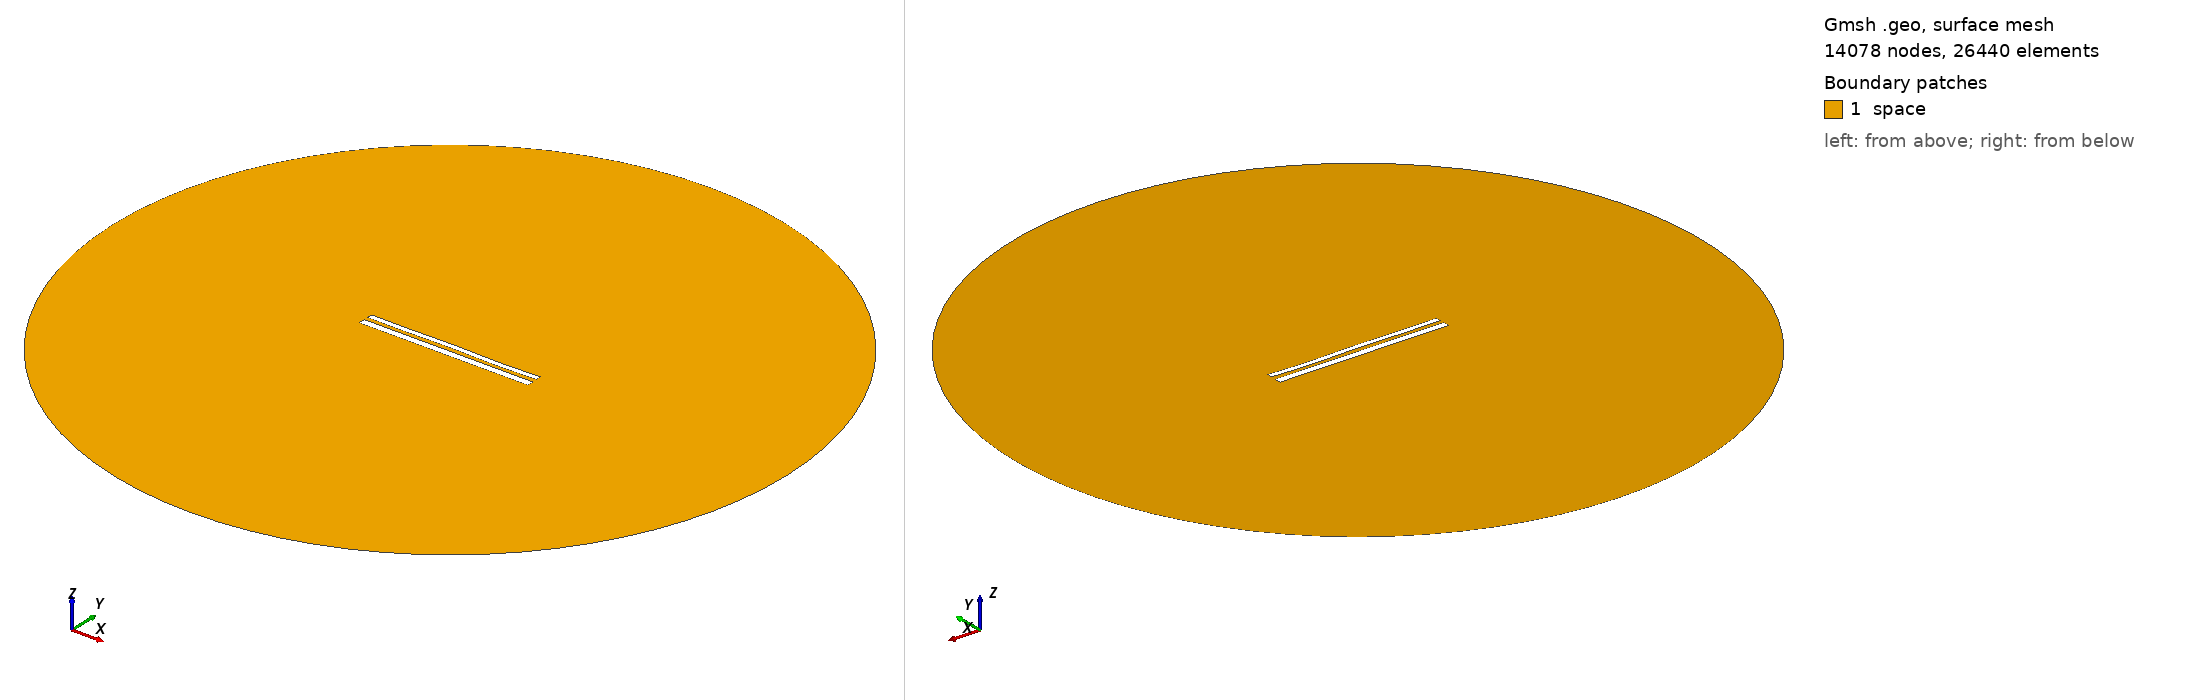

Gmsh geometry script, surface-meshed: 14078 nodes, 26440 surface elements. Boundary patches (legend numbers): 1 space. Left view from above one corner, right view from below the opposite corner. Legend entries are the model's physical surfaces. The drawing asked Gmsh for element sizes between 1% and 20% of the model's largest extent; the script's own settings can give other sizes.

=== 11566.geo (drawn) ===
//---------------------------------------
// Geometry kernel
//---------------------------------------

SetFactory("OpenCASCADE");



//---------------------------------------
// Parameters of the geometry
//---------------------------------------

// Overetch of the upper plate
overetch = 0.375;

// Distance between the plates
distance = 2.25;

// Discretization over the x axis (for the deformation)
nx = 50; 

// Length of the plate
L = 100 - overetch; 

// Number of modes
n = 4; 

// 1st mode coefficient
coeff(1) = 0.0;
beta(1) = 0.596864 * 3.1415926535 / L;

// 2nd mode coefficient
coeff(2) = 0.0;
beta(2) = 1.49418 * 3.1415926535 / L;

// 3rd mode coefficient
coeff(3) = 0.07499999999999998;
beta(3) = 2.50025 * 3.1415926535 / L;

// 4th mode coefficient
coeff(4) = -0.15;
beta(4) = 3.49999 * 3.1415926535 / L;



//---------------------------------------
// Upper plate (deformed rectangle)
//---------------------------------------

// Coordiantes of the upper plate
xmin = -50;
xmax = 50 - overetch;

// Height of the upper plate
yheight = 4 - 2 * overetch;

// Indexes of the points
UpperID[] = {};
LowerID[] = {};
LeftID[] = {};
RightID[] = {};

// Point index
p = 1;

// Horizontal edges
For i In {1:nx}
    x = xmin + (i-1)*(xmax - xmin)/(nx-1);

    y_bottom = distance / 2 + overetch;
    For j In {1:n}
        C = (Cosh(beta(j)*L) + Cos(beta(j)*L)) / (Sinh(beta(j)*L) + Sin(beta(j)*L));
        y_bottom  = y_bottom + coeff(j) * (Cosh(beta(j)*(x+50)) - Cos(beta(j)*(x+50)) - C * (Sinh(beta(j)*(x+50)) - Sin(beta(j)*(x+50))));
    EndFor

    y_top = y_bottom + yheight;

    Point(p) = {x, y_top, 0, 1.0};
    UpperID[i] = p;
    p = p + 1;

    Point(p) = {x, y_bottom, 0, 1.0};
    LowerID[i] = p;
    p = p + 1;
EndFor

// Create point lists
UpperPts[] = {}; LowerPts[] = {};
For i In {1:nx}
  UpperPts[] += {UpperID[i]};
  LowerPts[] += {LowerID[i]};
EndFor

// Build splines
Spline(1) = {UpperPts[]};
Spline(2) = {LowerPts[]};
Line(3) = {LowerPts[nx-1], UpperPts[nx-1]};
Line(4) = {LowerPts[0], UpperPts[0]};

// Build the plane surface
Curve Loop(1) = {2, 3, -1, -4};
Plane Surface(1) = {1};



//---------------------------------------
// Lower plate (rectangle)
//---------------------------------------

// Vertices
Point(1001) = {-50, -1, 0, 1.0};
Point(1002) = { 50, -1, 0, 1.0};
Point(1003) = { 50,  -5, 0, 1.0};
Point(1004) = {-50,  -5, 0, 1.0};

// Edges
Line(5) = {1001, 1002};
Line(6) = {1002, 1003};
Line(7) = {1003, 1004};
Line(8) = {1004, 1001};

// Plane surface
Line Loop(2) = {5, 6, 7, 8};
Plane Surface(2) = {2}; 



//---------------------------------------
// Outer (fictious) boundary
//---------------------------------------

// Points
Point(1005) = {0, 0, 0};       // Center
Point(1006) = {200, 0, 0};     // Start point
Point(1007) = {0, 200, 0};     // 90 degrees
Point(1008) = {-200, 0, 0};    // 180 degrees
Point(1009) = {0, -200, 0};    // 270 degrees

// Circle arcs (each needs start, center, end)
Circle(9) = {1006, 1005, 1007};
Circle(10) = {1007, 1005, 1008};
Circle(11) = {1008, 1005, 1009};
Circle(12) = {1009, 1005, 1006};

// Plane surface for the entire domain
Curve Loop(3) = {9, 10, 11, 12};
Surface(3) = {3};

// Subtract the plates from the whole domain to obtain the actual domain where we want to solve the equations
BooleanDifference{ Surface{3}; Delete; }{ Surface{1}; Surface{2}; Delete; }




//---------------------------------------
// Transfinite Lines/Curves
//---------------------------------------

// Set the number of points on the boundaries
r = 7;

// Plates
Transfinite Curve {1, 2} = 50*r Using Progression 1;
Transfinite Curve {3, 4} = 2*r Using Progression 1;
Transfinite Line {5, 7} = 50*r Using Progression 1;
Transfinite Line {6, 8} = 2*r Using Progression 1;

// Outer boundary
Transfinite Line {9, 10, 11, 12} = 20 Using Progression 1;



//---------------------------------------
// Physical groups
//---------------------------------------                

// Physical curves (boundaries)
Physical Line("force_segment", 10) = {2};
Physical Line("upper_plate", 11) = {1, 3, 4};
Physical Line("lower_plate", 12) = {5, 6, 7, 8};
Physical Line("boundary", 20) = {9, 10, 11, 12};

// Physical Surfaces
Physical Surface("space", 30) = {3};



//---------------------------------------
// 6. Generate the Mesh
//---------------------------------------

// 2D mesh generation
Mesh 2;
